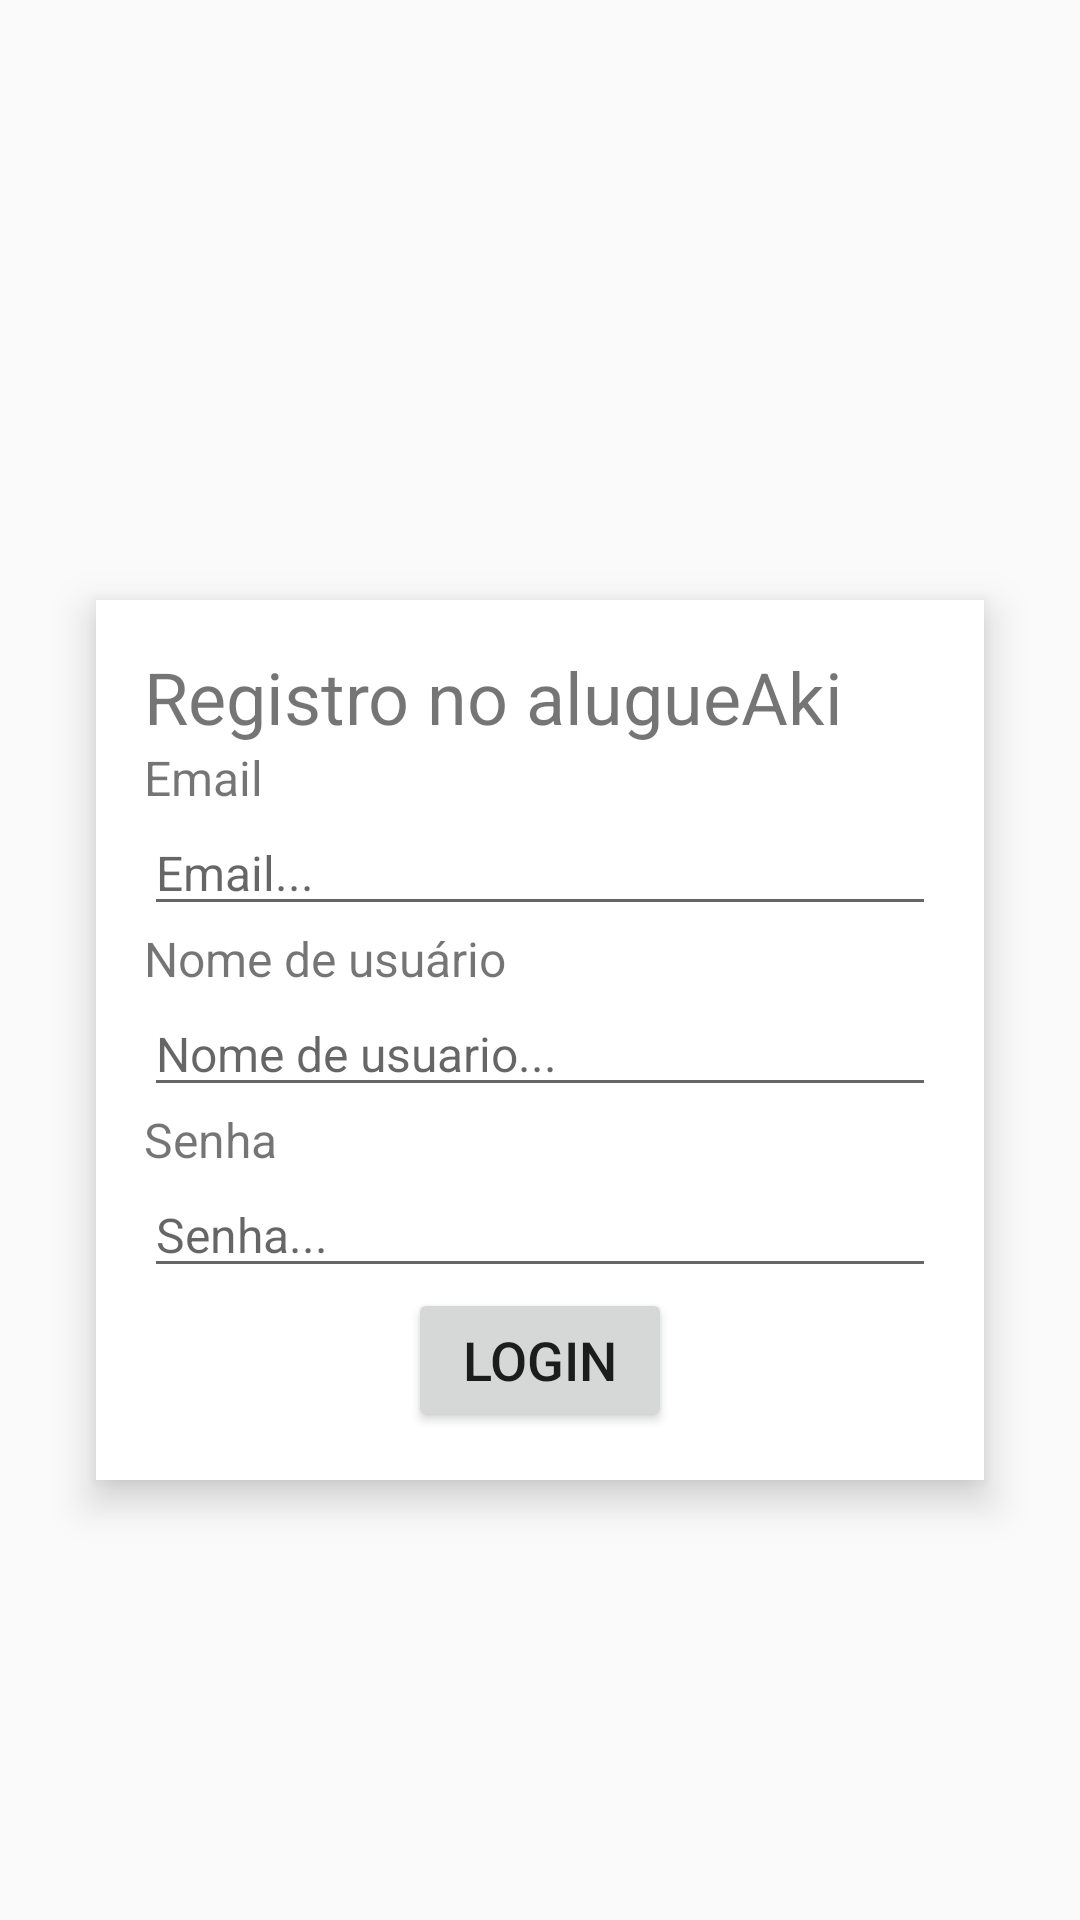

Produce the Android XML layout that renders to this screen, including the resource entries it uses.
<!-- AndroidManifest.xml: application theme AppTheme -->
<!-- res/layout/register_actitivy.xml -->
<?xml version="1.0" encoding="utf-8"?>
<androidx.constraintlayout.widget.ConstraintLayout xmlns:android="http://schemas.android.com/apk/res/android"
    xmlns:tools="http://schemas.android.com/tools"
    android:layout_width="match_parent"
    android:layout_height="match_parent"
    xmlns:app="http://schemas.android.com/apk/res-auto">

    <ImageView
        android:id="@+id/imageview"
        android:layout_width="wrap_content"
        android:layout_height="wrap_content"
        app:layout_constraintTop_toTopOf="parent"
        app:layout_constraintStart_toStartOf="parent"
        app:layout_constraintEnd_toEndOf="parent"
        android:layout_marginTop="200dp" />

    <LinearLayout
        android:layout_width="match_parent"
        android:layout_height="wrap_content"
        android:orientation="vertical"
        android:layout_marginStart="32dp"
        android:layout_marginEnd="32dp"
        android:layout_gravity="center"
        android:background="@color/white"
        android:elevation="8dp"
        android:padding="16dp"
        tools:ignore="MissingConstraints"
        app:layout_constraintTop_toBottomOf="@+id/imageview"
        >



        <TextView
            android:id="@+id/textViewLogin"
            android:layout_width="wrap_content"
            android:layout_height="wrap_content"
            android:text="Registro no alugueAki"
            android:textSize="24sp"
            />

        <TextView
            android:id="@+id/textViewEmail"
            android:layout_width="wrap_content"
            android:layout_height="wrap_content"
            android:text="Email"
            android:textSize="16sp"
            />

        <EditText
            android:id="@+id/edtEmail"
            android:layout_width="match_parent"
            android:layout_height="wrap_content"
            android:inputType="text"
            android:hint="Email..."
            android:textSize="16sp"
            />

        <TextView
            android:id="@+id/textViewUsername"
            android:layout_width="wrap_content"
            android:layout_height="wrap_content"
            android:text="Nome de usuário"
            android:textSize="16sp"
            />

        <EditText
            android:id="@+id/edtUsername"
            android:layout_width="match_parent"
            android:layout_height="wrap_content"
            android:inputType="text"
            android:hint="Nome de usuario..."
            android:textSize="16sp"
            />

        <TextView
            android:id="@+id/textViewPassword"
            android:layout_width="wrap_content"
            android:layout_height="wrap_content"
            android:text="Senha"
            android:textSize="16sp"
            />

        <EditText
            android:id="@+id/edtPassword"
            android:layout_width="match_parent"
            android:layout_height="wrap_content"
            android:inputType="textPassword"
            android:hint="Senha..."
            android:textSize="16sp"
            />

        <Button
            android:id="@+id/loginButton"
            android:layout_width="wrap_content"
            android:layout_height="wrap_content"
            android:text="Login"
            android:layout_gravity="center_horizontal"
            android:onClick="realizarRegistro"
            android:textSize="18sp"/>
    </LinearLayout>
</androidx.constraintlayout.widget.ConstraintLayout>
<!-- resources referenced by this layout -->
<resources>
  <style name="AppTheme" parent="Theme.AppCompat.Light.DarkActionBar">
          
      </style>
  <!-- not gathered from this repository: default colours our renderer supplied (Android Studio template values) -->
  <color name="white">#FFFFFFFF</color>
</resources>
